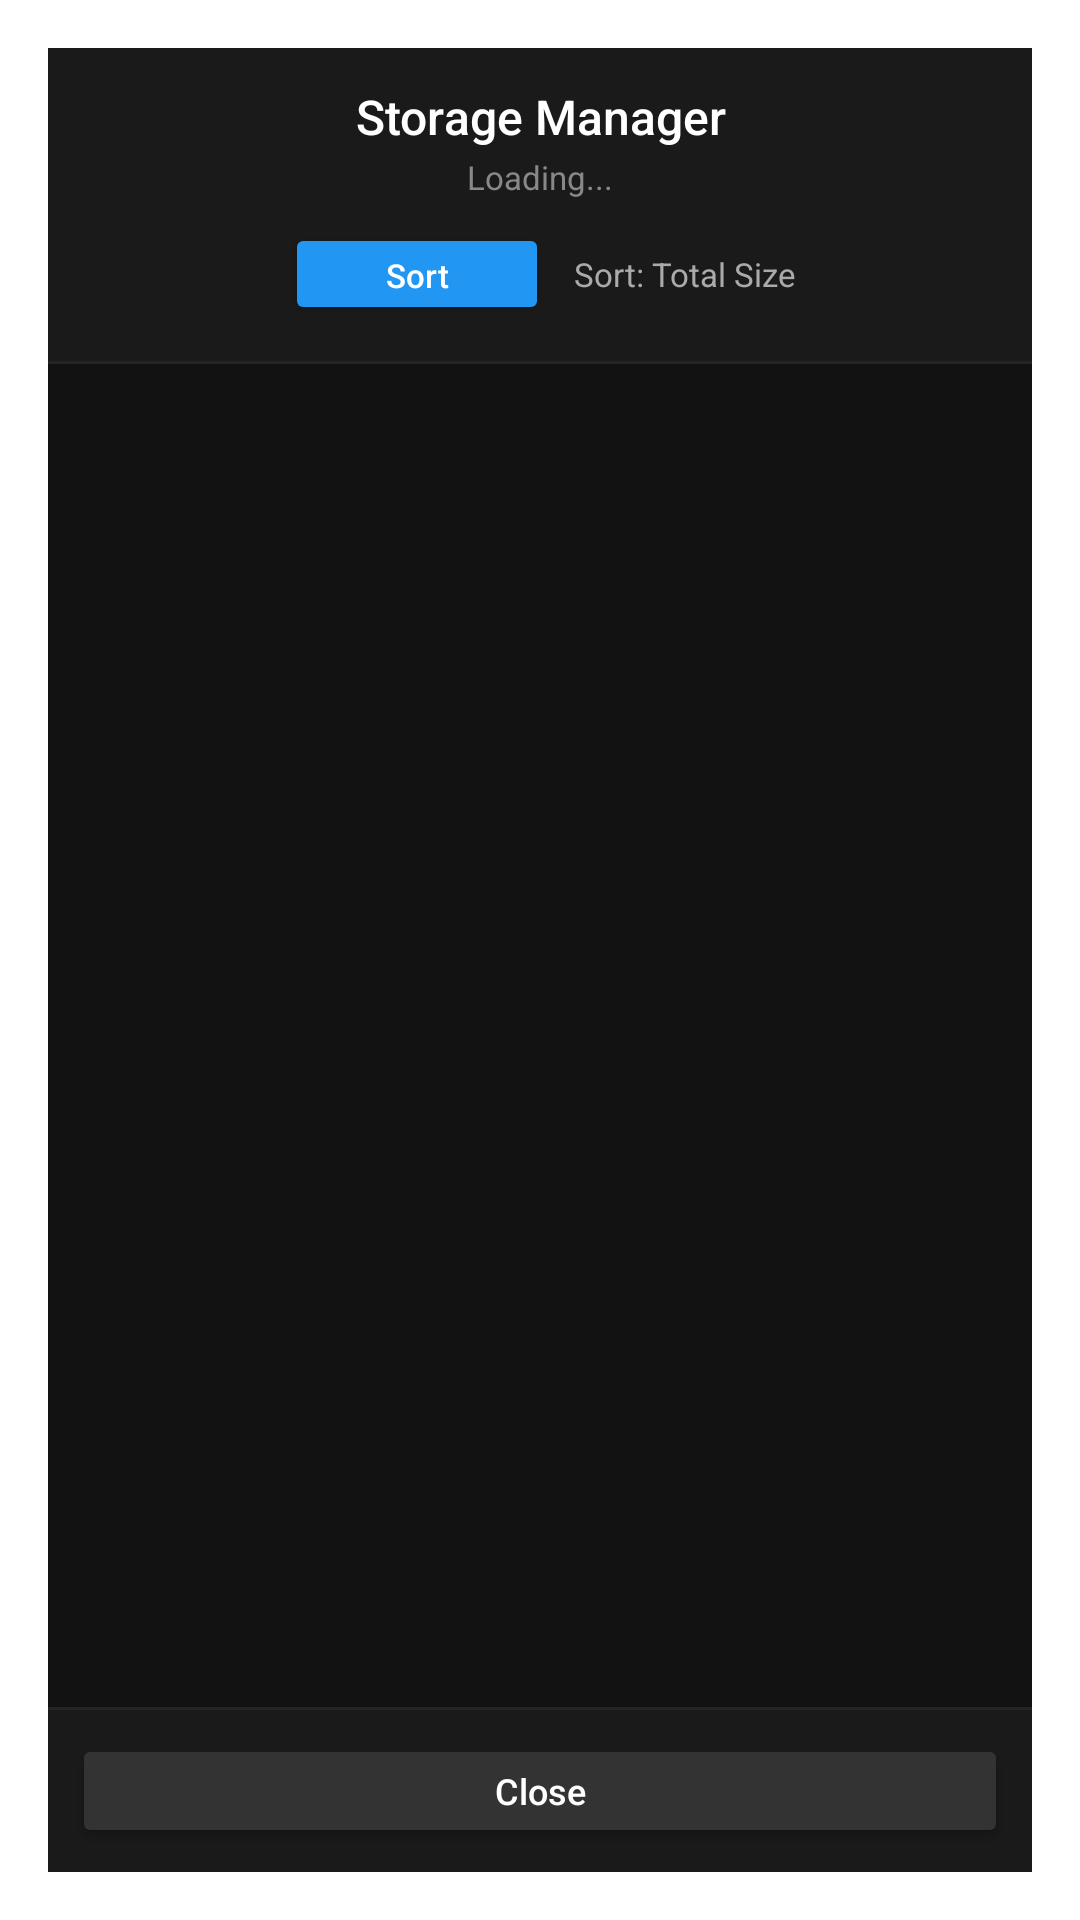

Write the Android layout XML for this screen, with the resource values it uses.
<!-- AndroidManifest.xml: activity theme Theme.AppCompat.Dialog -->
<!-- res/layout/activity_app_manager.xml -->
<?xml version="1.0" encoding="utf-8"?>
<LinearLayout xmlns:android="http://schemas.android.com/apk/res/android"
    xmlns:app="http://schemas.android.com/apk/res-auto"
    android:layout_width="match_parent"
    android:layout_height="match_parent"
    android:orientation="vertical"
    android:background="#121212">

    
    <LinearLayout
        android:layout_width="match_parent"
        android:layout_height="wrap_content"
        android:background="#1A1A1A"
        android:orientation="vertical"
        android:padding="12dp">

        <TextView
            android:layout_width="match_parent"
            android:layout_height="wrap_content"
            android:gravity="center"
            android:text="Storage Manager"
            android:textColor="#FFFFFF"
            android:textSize="16sp"
            android:fontFamily="sans-serif-medium" />

        <TextView
            android:id="@+id/txtHeaderStats"
            android:layout_width="match_parent"
            android:layout_height="wrap_content"
            android:gravity="center"
            android:text="Loading..."
            android:textColor="#888888"
            android:textSize="11sp"
            android:layout_marginTop="2dp" />

        
        <LinearLayout
            android:layout_width="match_parent"
            android:layout_height="wrap_content"
            android:layout_marginTop="8dp"
            android:orientation="horizontal"
            android:gravity="center">

            <Button
                android:id="@+id/btnSort"
                android:layout_width="wrap_content"
                android:layout_height="34dp"
                android:backgroundTint="#2196F3"
                android:textColor="#FFFFFF"
                android:textSize="11sp"
                android:textAllCaps="false"
                android:minHeight="0dp"
                android:paddingHorizontal="16dp"
                android:text="Sort" />

            <TextView
                android:id="@+id/txtSortMode"
                android:layout_width="wrap_content"
                android:layout_height="34dp"
                android:layout_marginStart="8dp"
                android:gravity="center"
                android:text="Sort: Total Size"
                android:textColor="#AAAAAA"
                android:textSize="11sp" />
        </LinearLayout>

    </LinearLayout>

    <View
        android:layout_width="match_parent"
        android:layout_height="1dp"
        android:background="#252525" />

    
    <LinearLayout
        android:id="@+id/shizukuBanner"
        android:layout_width="match_parent"
        android:layout_height="wrap_content"
        android:orientation="horizontal"
        android:gravity="center_vertical"
        android:padding="10dp"
        android:background="#2A1810"
        android:visibility="gone">

        <TextView
            android:id="@+id/txtShizukuStatus"
            android:layout_width="0dp"
            android:layout_height="wrap_content"
            android:layout_weight="1"
            android:text="Shizuku not installed"
            android:textColor="#FFFFFF"
            android:textSize="11sp"
            android:paddingEnd="8dp" />

        <Button
            android:id="@+id/btnShizukuAction"
            android:layout_width="wrap_content"
            android:layout_height="32dp"
            android:backgroundTint="#FF9800"
            android:text="Install"
            android:textColor="#FFFFFF"
            android:textSize="10sp"
            android:textAllCaps="false"
            android:minHeight="0dp"
            android:paddingHorizontal="14dp" />
    </LinearLayout>

    
    <ProgressBar
        android:id="@+id/progressLoading"
        android:layout_width="wrap_content"
        android:layout_height="wrap_content"
        android:layout_gravity="center"
        android:layout_marginTop="20dp"
        android:visibility="gone" />

    
    <androidx.recyclerview.widget.RecyclerView
        android:id="@+id/appsList"
        android:layout_width="match_parent"
        android:layout_height="0dp"
        android:layout_weight="1"
        android:padding="6dp"
        android:clipToPadding="false" />

    
    <LinearLayout
        android:id="@+id/emptyState"
        android:layout_width="match_parent"
        android:layout_height="0dp"
        android:layout_weight="1"
        android:gravity="center"
        android:orientation="vertical"
        android:visibility="gone">

        <TextView
            android:layout_width="wrap_content"
            android:layout_height="wrap_content"
            android:text="No sideloaded apps found"
            android:textColor="#888888"
            android:textSize="14sp" />

        <TextView
            android:layout_width="wrap_content"
            android:layout_height="wrap_content"
            android:layout_marginTop="8dp"
            android:text="Apps installed via SideQuest or ADB will appear here"
            android:textColor="#555555"
            android:textSize="11sp" />
    </LinearLayout>

    <View
        android:layout_width="match_parent"
        android:layout_height="1dp"
        android:background="#252525" />

    
    <LinearLayout
        android:layout_width="match_parent"
        android:layout_height="wrap_content"
        android:orientation="vertical"
        android:background="#1A1A1A"
        android:padding="8dp">

        <androidx.appcompat.widget.AppCompatButton
            android:id="@+id/btnBack"
            android:layout_width="match_parent"
            android:layout_height="38dp"
            android:text="Close"
            android:textColor="#FFFFFF"
            android:backgroundTint="#333333"
            android:textAllCaps="false"
            android:textSize="12sp" />
    </LinearLayout>

</LinearLayout>
<!-- resources referenced by this layout -->
<resources>

</resources>
